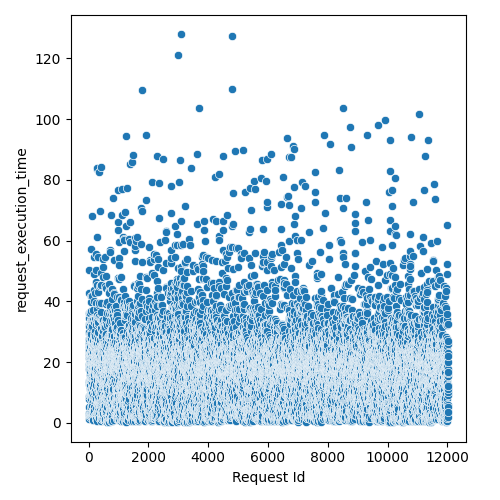

The data file committed next to this chart (first rows):
Request Id, request_execution_time
4, 2.676
5, 8.362
3, 12.68
8, 19.09
1, 21.19
0, 23.45
6, 25.94
7, 27.51
9, 29.63
2, 32.55
14, 5.296
10, 7.726
24, 8.656
13, 13.8
16, 13.34
19, 19.3
17, 22.47
15, 25.1
12, 26.31
20, 23.9
25, 27.67
21, 34.35
23, 36.04
18, 42.74
11, 50.33
22, 17.85
26, 1.305
28, 3.111
27, 29.94
36, 1.88
33, 3.331
37, 9.225
34, 18.91
35, 23.03
32, 12.97
31, 19.97
29, 32.01
30, 29.35
44, 11.08
45, 11.57
43, 12.34
41, 13.75
42, 13.49
39, 20.01
40, 22.35
38, 25.75
57, 2.678
56, 9.258
52, 11.48
47, 12.31
58, 13.94
59, 15.78
51, 18.2
48, 20.21
49, 22.55
60, 24.96
55, 27.76
46, 32.74
54, 21.59
50, 36.57
... 11,971 more rows
